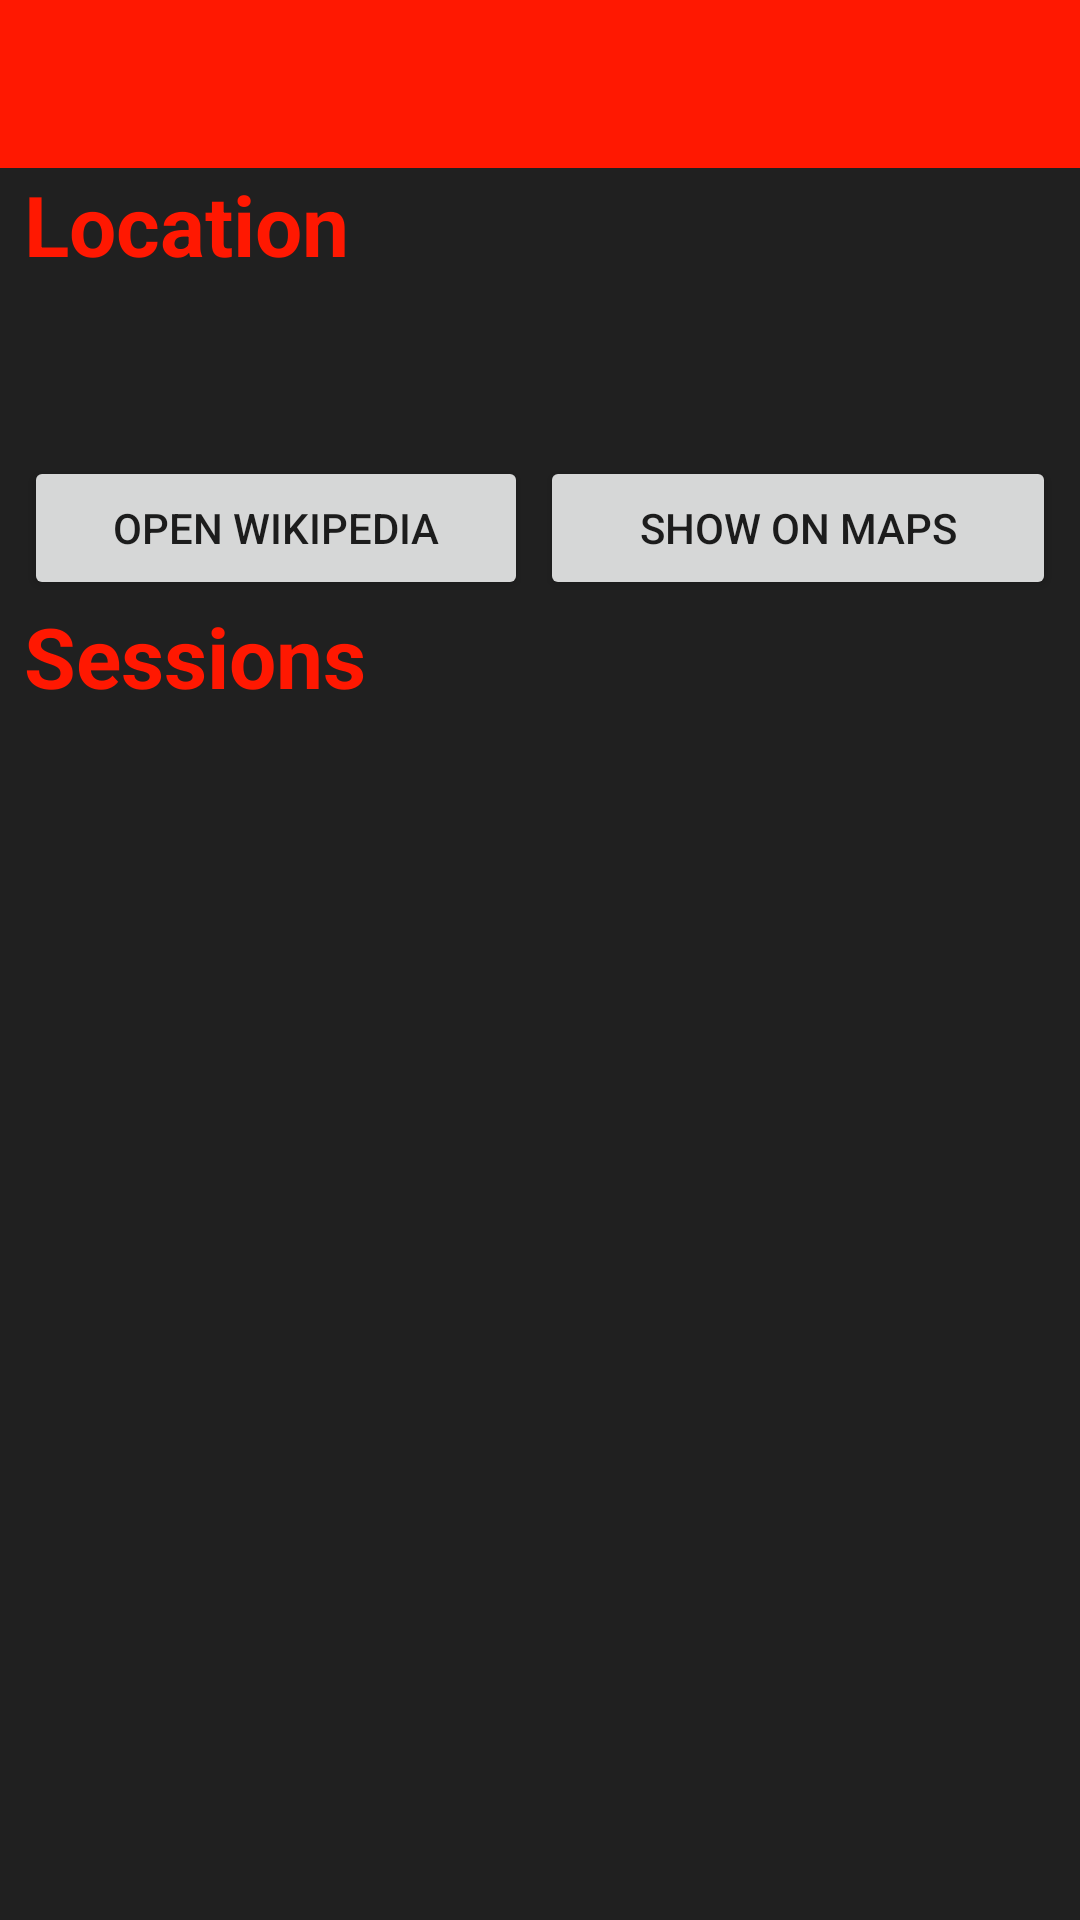

Layout XML and referenced resources for this Android screen:
<!-- AndroidManifest.xml: application theme Theme.AndroidProject -->
<!-- res/layout/activity_main.xml -->
<?xml version="1.0" encoding="utf-8"?>
<androidx.drawerlayout.widget.DrawerLayout xmlns:android="http://schemas.android.com/apk/res/android"
    xmlns:app="http://schemas.android.com/apk/res-auto"
    xmlns:tools="http://schemas.android.com/tools"
    android:layout_width="match_parent"
    android:layout_height="match_parent"
    android:background="@color/gray"
    tools:context=".MainActivity"
    android:id="@+id/drawer_layout">

    <androidx.coordinatorlayout.widget.CoordinatorLayout
        android:layout_width="match_parent"
        android:layout_height="match_parent">

        <androidx.constraintlayout.widget.ConstraintLayout
            android:layout_width="match_parent"
            android:layout_height="match_parent">

            <LinearLayout
                android:layout_width="match_parent"
                android:layout_height="0dp"
                android:layout_marginStart="8dp"
                android:layout_marginEnd="8dp"
                android:layout_marginBottom="8dp"
                android:orientation="vertical"
                app:layout_constraintBottom_toBottomOf="parent"
                app:layout_constraintEnd_toEndOf="parent"
                app:layout_constraintStart_toStartOf="parent"
                app:layout_constraintTop_toBottomOf="@+id/appBarLayout">

                <LinearLayout
                    android:layout_width="match_parent"
                    android:layout_height="wrap_content"
                    android:orientation="vertical">

                    <TextView
                        android:id="@+id/location"
                        android:layout_width="match_parent"
                        android:layout_height="wrap_content"
                        android:text="Location"
                        android:textAlignment="textStart"
                        android:textColor="@color/red"
                        android:textSize="28sp"
                        android:textStyle="bold" />

                    <TextView
                        android:id="@+id/track_location"
                        android:layout_width="match_parent"
                        android:layout_height="wrap_content"
                        android:textColor="@color/white"
                        android:textSize="22sp" />

                    <TextView
                        android:id="@+id/track_name"
                        android:layout_width="match_parent"
                        android:layout_height="wrap_content"
                        android:textColor="@color/white"
                        android:textSize="22sp" />

                    <LinearLayout
                        android:layout_width="match_parent"
                        android:layout_height="match_parent"
                        android:orientation="horizontal">

                        <Button
                            android:id="@+id/open_wikipedia"
                            android:layout_width="match_parent"
                            android:layout_height="wrap_content"
                            android:layout_marginRight="4dp"
                            android:layout_weight="1"
                            android:text="Open wikipedia" />

                        <Button
                            android:id="@+id/show_on_maps"
                            android:layout_width="match_parent"
                            android:layout_height="wrap_content"
                            android:layout_weight="1"
                            android:text="Show on maps" />
                    </LinearLayout>

                    <LinearLayout
                        android:layout_width="match_parent"
                        android:layout_height="match_parent"
                        android:orientation="vertical">

                        <TextView
                            android:id="@+id/sessions"
                            android:layout_width="match_parent"
                            android:layout_height="wrap_content"
                            android:text="Sessions"
                            android:textAlignment="textStart"
                            android:textColor="@color/red"
                            android:textSize="28sp"
                            android:textStyle="bold" />

                        <ListView
                            android:id="@+id/sessions_list"
                            android:layout_width="match_parent"
                            android:layout_height="match_parent" />

                    </LinearLayout>
                </LinearLayout>
            </LinearLayout>

            <com.google.android.material.appbar.AppBarLayout
                android:id="@+id/appBarLayout"
                android:layout_width="match_parent"
                android:layout_height="wrap_content"
                app:layout_constraintEnd_toEndOf="parent"
                app:layout_constraintStart_toStartOf="parent"
                app:layout_constraintTop_toTopOf="parent">

                <androidx.appcompat.widget.Toolbar
                    android:id="@+id/main_toolbar"
                    android:layout_width="match_parent"
                    android:layout_height="?attr/actionBarSize"
                    android:background="@color/red"
                    android:theme="@style/WhiteHamburgerIcon"
                    app:titleTextColor="@color/white" />

            </com.google.android.material.appbar.AppBarLayout>

        </androidx.constraintlayout.widget.ConstraintLayout>

    </androidx.coordinatorlayout.widget.CoordinatorLayout>

    <com.google.android.material.navigation.NavigationView
        android:layout_width="wrap_content"
        android:layout_height="match_parent"
        app:menu="@menu/nav_menu"
        android:background="@color/gray"
        app:headerLayout="@layout/nav_header"
        app:subheaderColor="@color/red"
        app:itemTextColor="@color/white"
        android:id="@+id/nav_view"
        android:layout_gravity="start" />

</androidx.drawerlayout.widget.DrawerLayout>
<!-- res/layout/nav_header.xml (included above) -->
<?xml version="1.0" encoding="utf-8"?>
<LinearLayout xmlns:android="http://schemas.android.com/apk/res/android"
    xmlns:app="http://schemas.android.com/apk/res-auto"
    android:layout_width="match_parent"
    android:layout_height="wrap_content"
    android:gravity="center"
    android:orientation="vertical">

    <ImageView
        android:layout_width="240dp"
        android:layout_height="60dp"
        android:layout_marginTop="16dp"
        app:srcCompat="@drawable/banner" />

</LinearLayout>
<!-- resources referenced by this layout -->
<resources>
  <color name="gray">#FF202020</color>
  <color name="red">#FFFF1801</color>
  <color name="white">#FFFFFFFF</color>
  <style name="WhiteHamburgerIcon" parent="Theme.AndroidProject">
          <item name="android:textColorSecondary">@color/white</item>
      </style>
  <style name="Theme.AndroidProject" parent="Theme.MaterialComponents.Light.NoActionBar">
          
          <item name="colorPrimary">@color/red</item>
          <item name="colorOnPrimary">@color/white</item>
          
          <item name="android:statusBarColor" tools:targetApi="l">@color/red30</item>
          
          <item name="android:textColorHint">@color/white</item>
      </style>
  <color name="red30">#FFB31101</color>
</resources>
